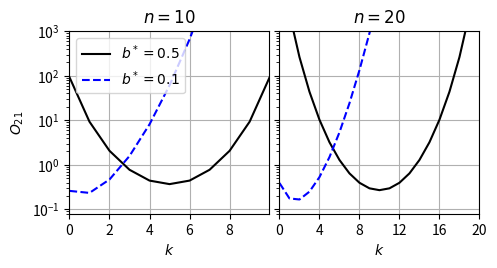

The matplotlib source for this figure:
%matplotlib inline

import numpy as np
from matplotlib import pyplot as plt
from scipy import integrate

@np.vectorize
def odds_ratio(n, k, bstar):
    """Odds ratio between M_2, where the heads probability is unknown,
    and M_1, where the heads probability is known to be `bstar`, evaluated
    in the case of `k` heads observed in `n` tosses.

    Eqn. 5.25 in the text
    """
    factor = 1. / (bstar ** k * (1 - bstar) ** (n - k))
    f = lambda b: b ** k * (1 - b) ** (n - k)

    return factor * integrate.quad(f, 0, 1)[0]

#------------------------------------------------------------
# Plot the results
fig = plt.figure(figsize=(5, 2.5))
fig.subplots_adjust(left=0.13, right=0.95, wspace=0.05, bottom=0.15)

subplots = [121, 122]
n_array = [10, 20]

linestyles = ['-k', '--b']
bstar_array = [0.5, 0.1]

for subplot, n in zip(subplots, n_array):
    ax = fig.add_subplot(subplot, yscale='log')
    k = np.arange(n + 1)

    # plot curves for two values of bstar
    for ls, bstar in zip(linestyles, bstar_array):
        ax.plot(k, odds_ratio(n, k, bstar), ls,
                label=r'$b^* = %.1f$' % bstar)

    if subplot == 121:
        ax.set_xlim(0, n - 0.01)
        ax.set_ylabel(r'$O_{21}$')
        ax.legend(loc=2)
    else:
        ax.set_xlim(0, n)
        ax.yaxis.set_major_formatter(plt.NullFormatter())

    ax.set_xlabel('$k$')
    ax.set_title('$n = %i$' % n)
    ax.set_ylim(8E-2, 1E3)
    ax.xaxis.set_major_locator(plt.MultipleLocator(n / 5))
    ax.grid()


